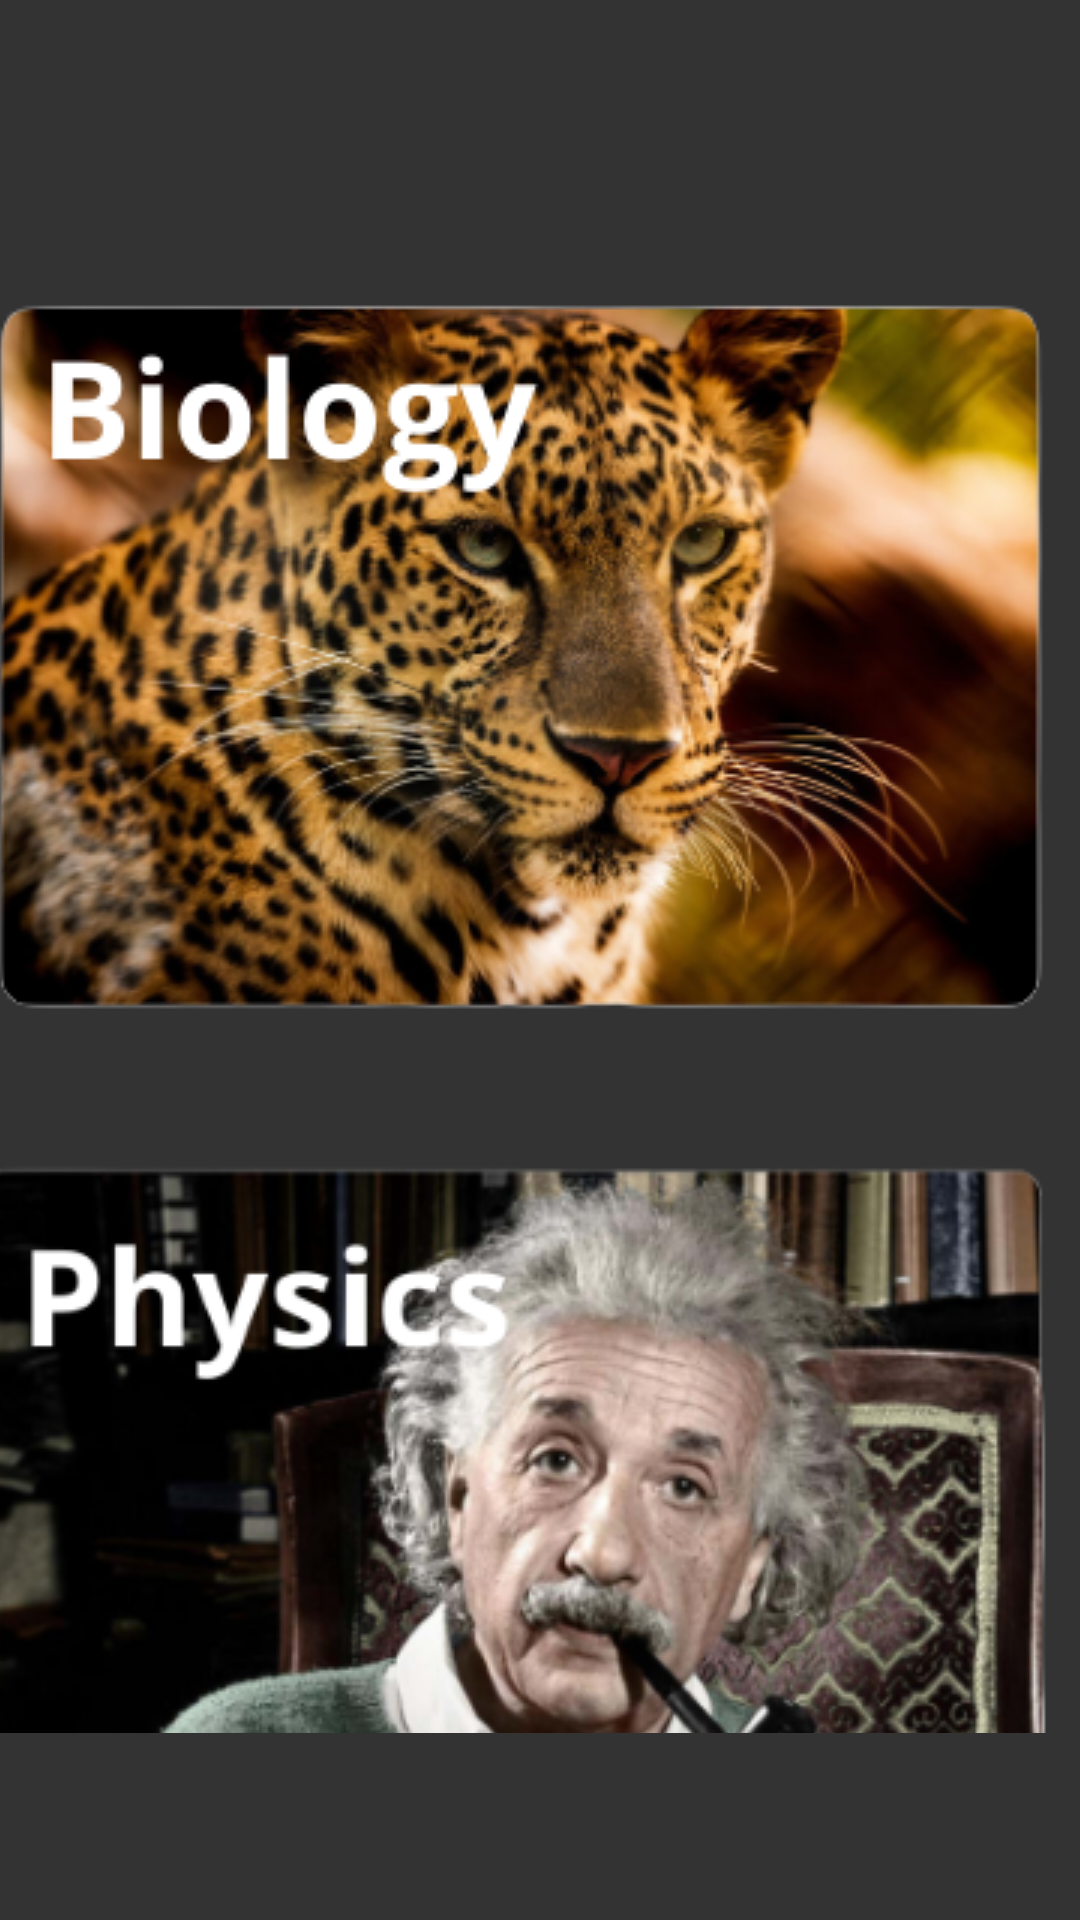

The Android layout XML behind this screen, and the referenced resources:
<!-- AndroidManifest.xml: application theme Theme.DailyEdu -->
<!-- res/layout/activity_admin_main_display.xml -->
<?xml version="1.0" encoding="utf-8"?>
<androidx.constraintlayout.widget.ConstraintLayout xmlns:android="http://schemas.android.com/apk/res/android"
    xmlns:app="http://schemas.android.com/apk/res-auto"
    xmlns:tools="http://schemas.android.com/tools"
    android:layout_width="match_parent"
    android:layout_height="match_parent"
    android:background="#333333"
    tools:context=".MainDisplay">

    <ScrollView
        android:id="@+id/scrollView"
        android:layout_width="414dp"
        android:layout_height="540dp"
        android:background="#333333"
        app:layout_constraintBottom_toBottomOf="parent"
        app:layout_constraintEnd_toEndOf="parent"
        app:layout_constraintHorizontal_bias="0.666"
        app:layout_constraintStart_toStartOf="parent"
        app:layout_constraintTop_toTopOf="parent"
        app:layout_constraintVertical_bias="0.376">

        <LinearLayout
            android:layout_width="match_parent"
            android:layout_height="wrap_content"
            android:orientation="vertical"
            android:padding="16dp">

            <ImageButton
                android:id="@+id/ImageBtnBiology"
                android:layout_width="383dp"
                android:layout_height="wrap_content"
                android:layout_marginTop="40dp"
                android:adjustViewBounds="true"
                android:background="@null"
                app:srcCompat="@drawable/biology" />

            <ImageButton
                android:id="@+id/ImageBtnPhysics"
                android:layout_width="379dp"
                android:layout_height="wrap_content"
                android:layout_marginTop="40dp"
                android:adjustViewBounds="true"
                android:background="@null"
                app:srcCompat="@drawable/physics" />

            <ImageButton
                android:id="@+id/ImageBtnChemistry"
                android:layout_width="379dp"
                android:layout_height="wrap_content"
                android:layout_marginTop="40dp"
                android:adjustViewBounds="true"
                android:background="@null"
                app:srcCompat="@drawable/chemistry" />

        </LinearLayout>
    </ScrollView>
</androidx.constraintlayout.widget.ConstraintLayout>
<!-- resources referenced by this layout -->
<resources>
  <!-- drawable biology: png bitmap (drawable, 188231 bytes) -->
  <!-- drawable chemistry: png bitmap (drawable, 88230 bytes) -->
  <!-- drawable physics: png bitmap (drawable, 138368 bytes) -->
  <style name="Theme.DailyEdu" parent="Base.Theme.DailyEdu" />
  <style name="Base.Theme.DailyEdu" parent="Theme.Material3.DayNight.NoActionBar">
          
          
          <item name="android:statusBarColor">@color/myRed</item>
      </style>
  <color name="myRed">#9B2915</color>
</resources>
